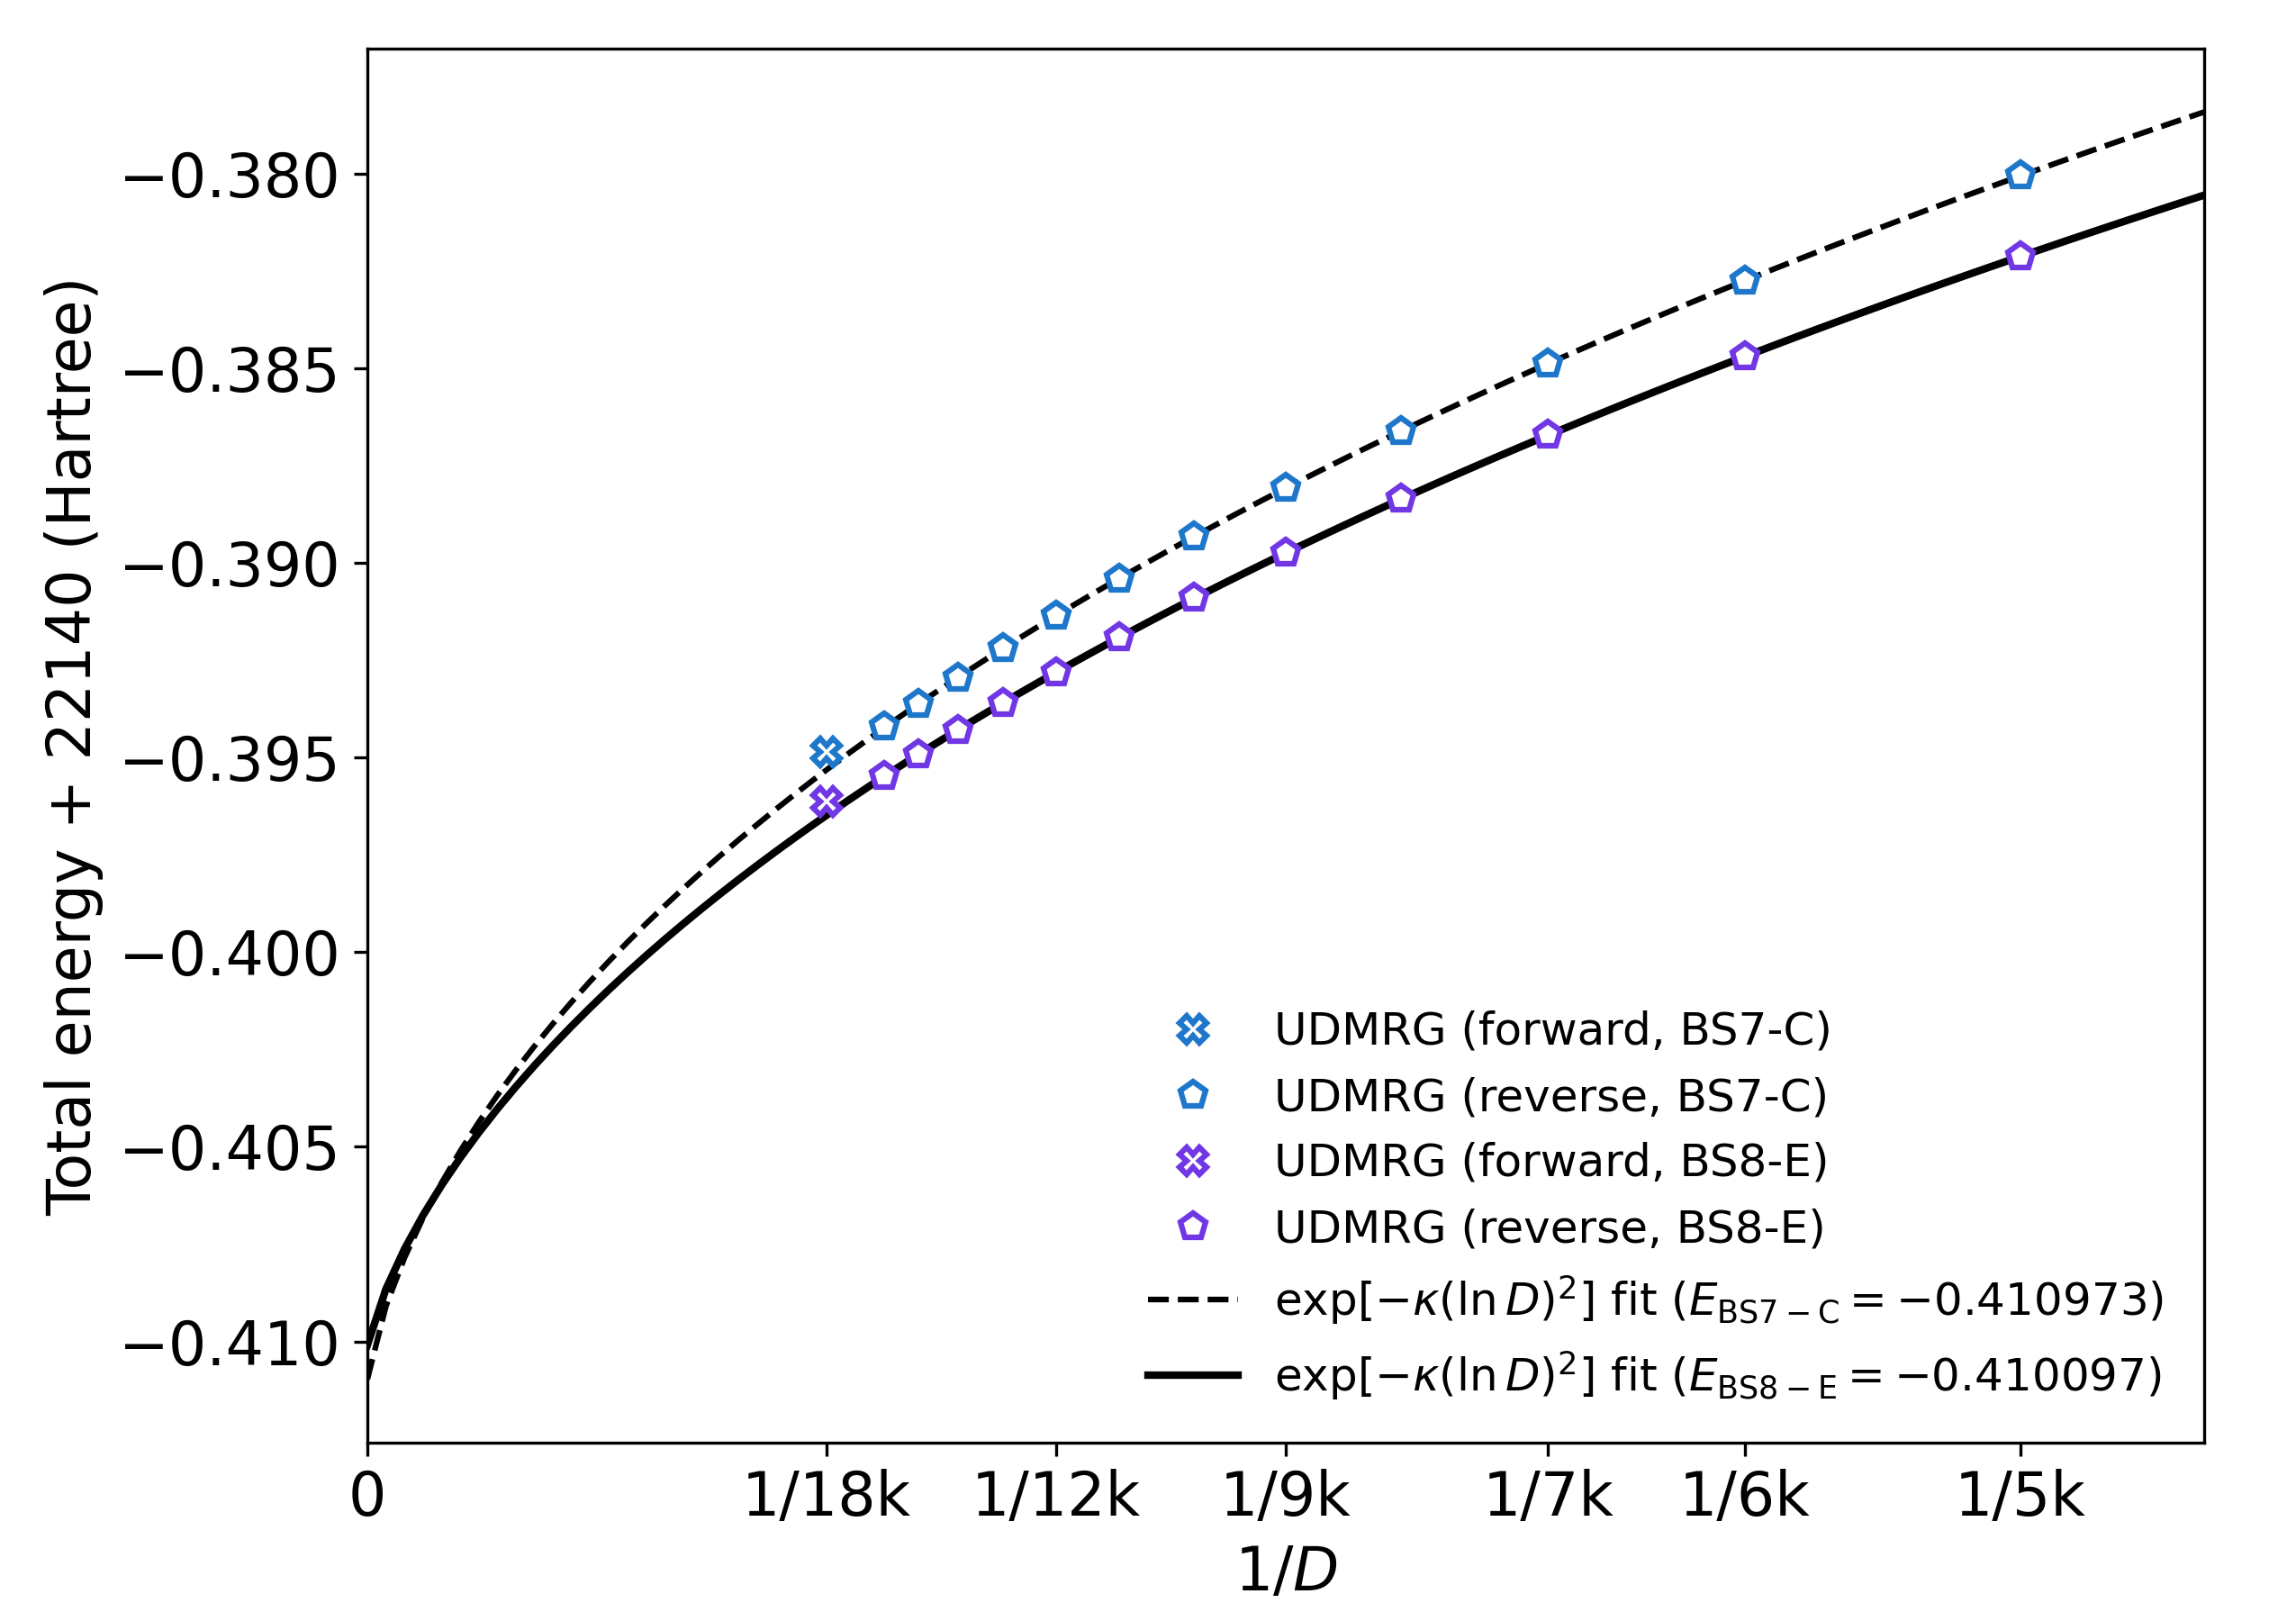

This chart was generated by the following Python code:
# ---------------------------------------------------------------------------
# Copyright (C) 2026 Huanchen Zhai. All Rights Reserved.
# 
# This program is free software: you can redistribute it and/or modify
# it under the terms of the GNU General Public License as published by
# the Free Software Foundation, either version 3 of the License, or
# (at your option) any later version.
# 
# This program is distributed in the hope that it will be useful,
# but WITHOUT ANY WARRANTY; without even the implied warranty of
# MERCHANTABILITY or FITNESS FOR A PARTICULAR PURPOSE.  See the
# GNU General Public License for more details.
# 
# You should have received a copy of the GNU General Public License
# along with this program.  If not, see <https://www.gnu.org/licenses/>.
# ---------------------------------------------------------------------------


import numpy as np, json
import matplotlib.pyplot as plt

plt.rcParams.update({'font.size': 16})
plt.figure(figsize=(8.5, 6))

data = json.load(open("../20-Data/90-colors.json", "r", encoding='utf-8'))
data |= json.load(open("../20-Data/80-bs-states.json", "r", encoding='utf-8'))
data |= json.load(open("../20-Data/04-llduc-udmrg-18k.json", "r", encoding='utf-8'))

bs_map = data['name_x']
colors = data['colors']
grays = data['grays']

def exp_log_fit(x, y):
    from scipy.optimize import curve_fit
    M = np.array(x)
    E = np.array(y)

    def E_model(M, E_inf, A, kappa):
        return E_inf + A * np.exp(-kappa * M)

    E_inf_init = -0.41
    A_init = 0.25
    kappa_init = 0.08
    p0 = [E_inf_init, A_init, kappa_init]

    popt, pcov = curve_fit(E_model, M, E, p0=p0, maxfev=10000)
    E_inf, A, kappa = popt
    perr = np.sqrt(np.diag(pcov))

    print(f"E_inf  = {E_inf:.8f} ± {perr[0]:.2e}")
    print(f"A      = {A:.8f} ± {perr[1]:.2e}")
    print(f"kappa = {kappa:.8f} ± {perr[2]:.2e}")

    poly_model = lambda xx, E_inf=E_inf, A=A, kappa=kappa: E_model(xx, E_inf, A, kappa)
    return poly_model, None, E_inf

e_udmrg_18k_25 = 22140 + min([x["energy"] for x in data["udmrg_18k"]["25"]["forward"][0].values() if x["bond"] == 18000])
data_25 = {x['bond']: (x['energy'], x['dw']) for _, x in sorted(data['udmrg_18k']["25"]['reverse'][0].items(), key=lambda x: int(x[0])) if x['bond'] >= 5000}
dmrg_log_bond_25 = [np.log(x) ** 2 for x, _ in sorted(data_25.items())]
dmrg_inv_bond_25 = [1 / x for x, _ in sorted(data_25.items())]
dmrg_energy_25 = [22140 + y for _, (y, _) in sorted(data_25.items())]
print(bs_map['25'] + ":")
fits_25 = exp_log_fit(dmrg_log_bond_25, dmrg_energy_25)

e_udmrg_18k_26 = 22140 + min([x["energy"] for x in data["udmrg_18k"]["26"]["forward"][0].values() if x["bond"] == 18000])
data_26 = {x['bond']: (x['energy'], x['dw']) for _, x in sorted(data['udmrg_18k']["26"]['reverse'][0].items(), key=lambda x: int(x[0])) if x['bond'] >= 5000}
dmrg_log_bond_26 = [np.log(x) ** 2 for x, _ in sorted(data_26.items())]
dmrg_inv_bond_26 = [1 / x for x, _ in sorted(data_26.items())]
dmrg_energy_26 = [22140 + y for _, (y, _) in sorted(data_26.items())]
print(bs_map['26'] + ":")
fits_26 = exp_log_fit(dmrg_log_bond_26, dmrg_energy_26)

plt.plot(1 / np.array([18000]), [e_udmrg_18k_25], linewidth=0, marker='X', markersize=7,
    mec=colors[4], color=colors[4], mfc='white', mew=1.5, label='UDMRG (forward, %s)' % bs_map['25'], zorder=5)
plt.plot(dmrg_inv_bond_25, dmrg_energy_25, linewidth=0, marker='p', markersize=7,
    mec=colors[4], color=colors[4], mfc='white', mew=1.5, label='UDMRG (reverse, %s)' % bs_map['25'], zorder=5)

plt.plot(1 / np.array([18000]), [e_udmrg_18k_26], linewidth=0, marker='X', markersize=7,
    mec=colors[6], color=colors[6], mfc='white', mew=1.5, label='UDMRG (forward, %s)' % bs_map['26'], zorder=5)
plt.plot(dmrg_inv_bond_26, dmrg_energy_26, linewidth=0, marker='p', markersize=7,
    mec=colors[6], color=colors[6], mfc='white', mew=1.5, label='UDMRG (reverse, %s)' % bs_map['26'], zorder=5)

x_reg = np.linspace(1E-14, 1/4500, 100)

plt.plot(x_reg, fits_25[0]((np.log(1 / x_reg) ** 2).reshape(-1, 1)).flatten(), '--',  linewidth=1.5,  color=grays[0],
    label='$\\exp [-\\kappa (\\ln D)^2]$ fit ($E_{\\mathrm{%s}}=%.6f$)' %  (bs_map['25'], fits_25[2], ), zorder=4)

plt.plot(x_reg, fits_26[0]((np.log(1 / x_reg) ** 2).reshape(-1, 1)).flatten(), '-',  linewidth=2.0,  color=grays[0],
    label='$\\exp [-\\kappa (\\ln D)^2]$ fit ($E_{\\mathrm{%s}}=%.6f$)' %  (bs_map['26'], fits_26[2], ), zorder=4)

plt.legend(loc='lower right', frameon=False, fontsize=12, ncols=1)
plt.xlim((0, 1 / 4500))
plt.ylabel('Total energy + 22140 (Hartree)')
plt.xlabel('$1/D$')
plt.xticks([0, 1/18000, 1/12000, 1/9000, 1/7000, 1/6000, 1/5000], ['0', '1/18k', '1/12k', '1/9k', '1/7k', '1/6k', '1/5k'])
plt.subplots_adjust(left=0.16, right=0.96, top=0.97)
plt.savefig('11-sm-fm-dmrg-energy.png', dpi=300)
